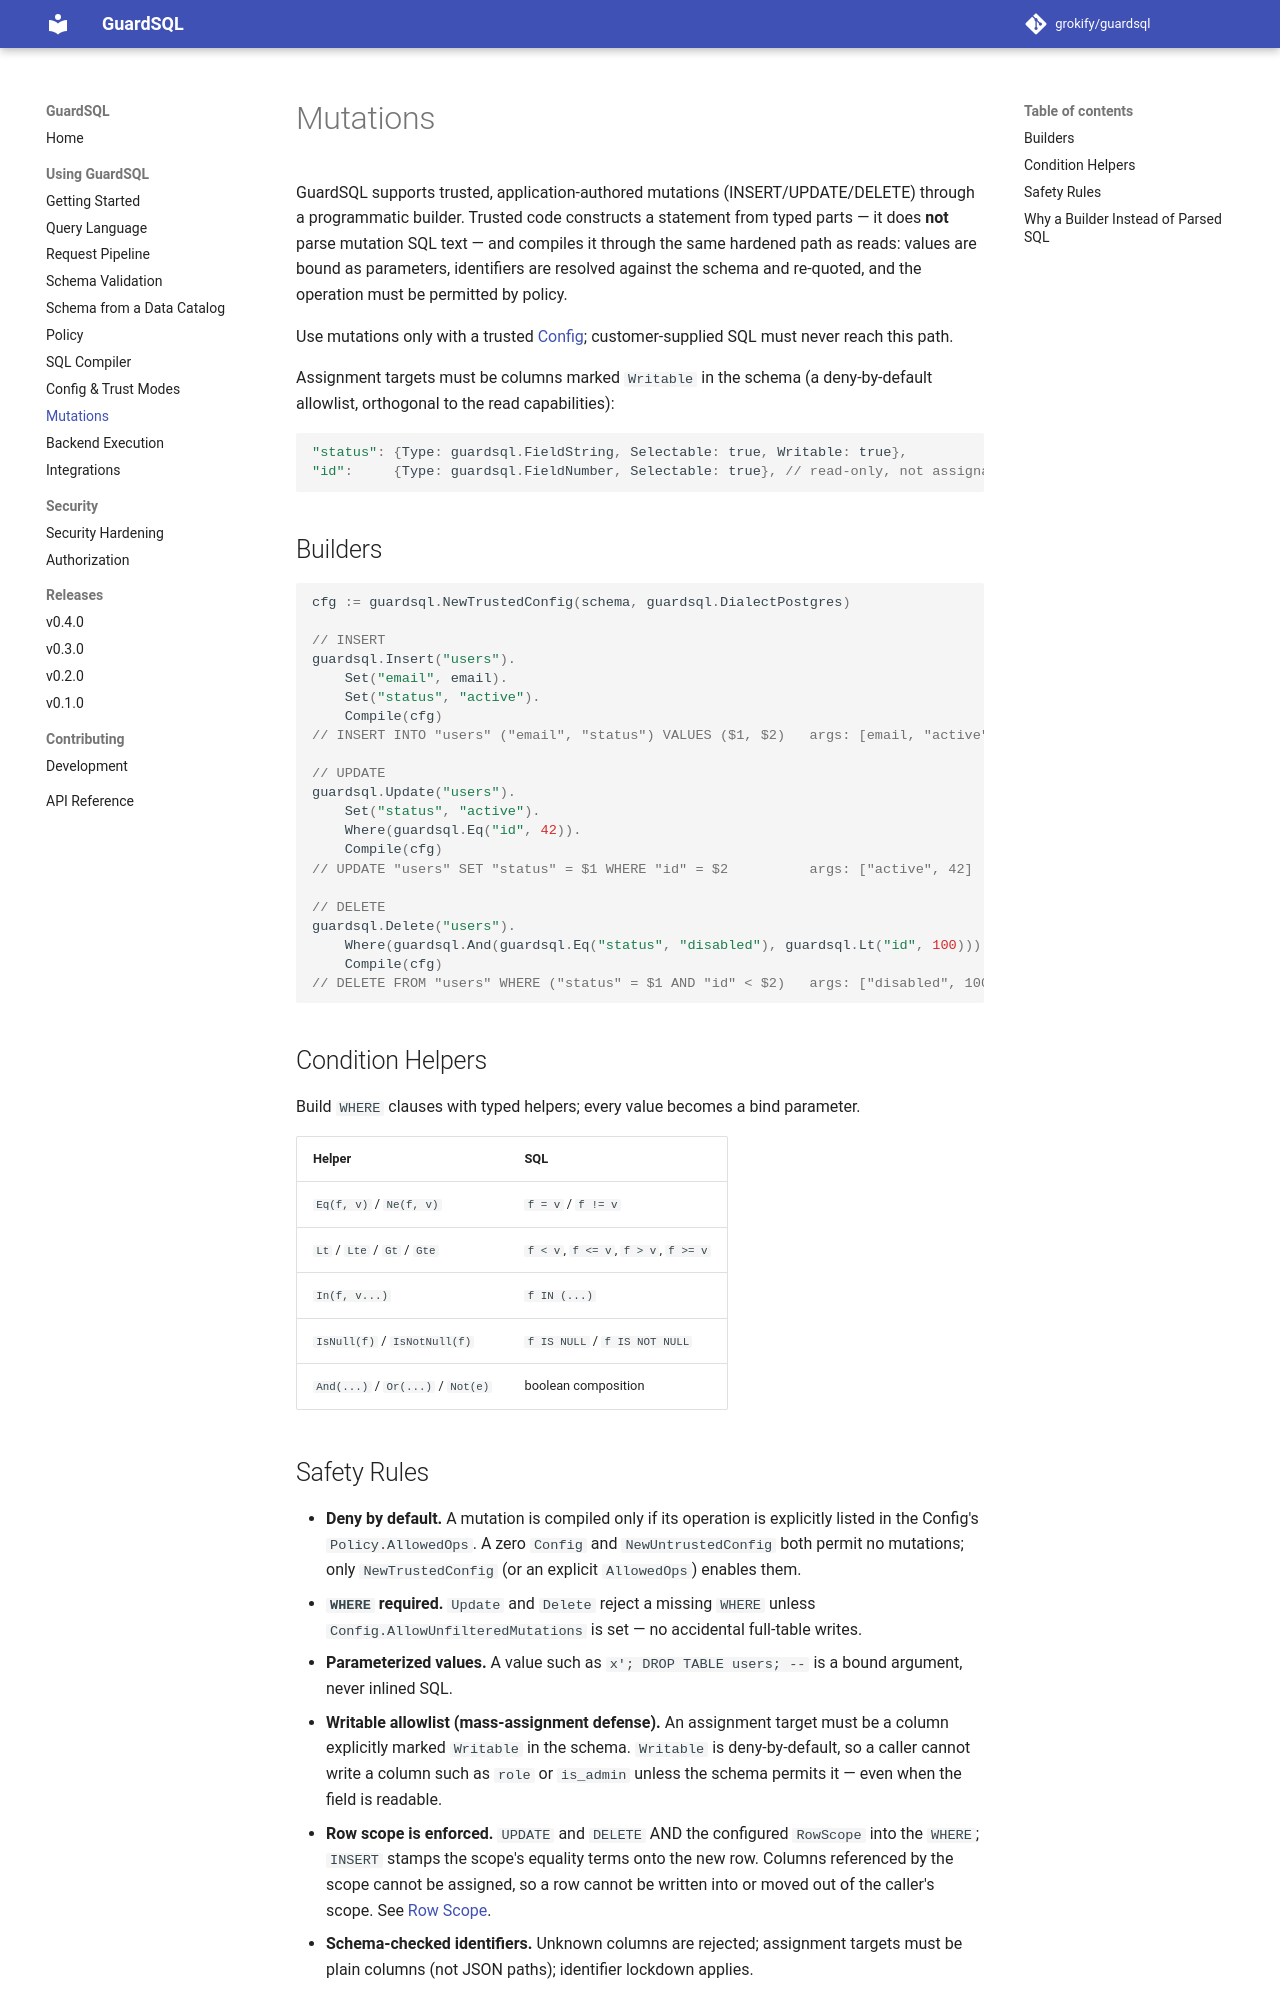

repository: grokify/guardsql · page: guides/mutations/index.html · generator: mkdocs

# Mutations

GuardSQL supports trusted, application-authored mutations (INSERT/UPDATE/DELETE)
through a programmatic builder. Trusted code constructs a statement from typed
parts — it does **not** parse mutation SQL text — and compiles it through the
same hardened path as reads: values are bound as parameters, identifiers are
resolved against the schema and re-quoted, and the operation must be permitted
by policy.

Use mutations only with a trusted [Config](trust-modes.md); customer-supplied
SQL must never reach this path.

Assignment targets must be columns marked `Writable` in the schema (a
deny-by-default allowlist, orthogonal to the read capabilities):

```go
"status": {Type: guardsql.FieldString, Selectable: true, Writable: true},
"id":     {Type: guardsql.FieldNumber, Selectable: true}, // read-only, not assignable
```

## Builders

```go
cfg := guardsql.NewTrustedConfig(schema, guardsql.DialectPostgres)

// INSERT
guardsql.Insert("users").
    Set("email", email).
    Set("status", "active").
    Compile(cfg)
// INSERT INTO "users" ("email", "status") VALUES ($1, $2)   args: [email, "active"]

// UPDATE
guardsql.Update("users").
    Set("status", "active").
    Where(guardsql.Eq("id", 42)).
    Compile(cfg)
// UPDATE "users" SET "status" = $1 WHERE "id" = $2          args: ["active", 42]

// DELETE
guardsql.Delete("users").
    Where(guardsql.And(guardsql.Eq("status", "disabled"), guardsql.Lt("id", 100))).
    Compile(cfg)
// DELETE FROM "users" WHERE ("status" = $1 AND "id" < $2)   args: ["disabled", 100]
```

## Condition Helpers

Build `WHERE` clauses with typed helpers; every value becomes a bind parameter.

| Helper | SQL |
|--------|-----|
| `Eq(f, v)` / `Ne(f, v)` | `f = v` / `f != v` |
| `Lt` / `Lte` / `Gt` / `Gte` | `f < v`, `f <= v`, `f > v`, `f >= v` |
| `In(f, v...)` | `f IN (...)` |
| `IsNull(f)` / `IsNotNull(f)` | `f IS NULL` / `f IS NOT NULL` |
| `And(...)` / `Or(...)` / `Not(e)` | boolean composition |
